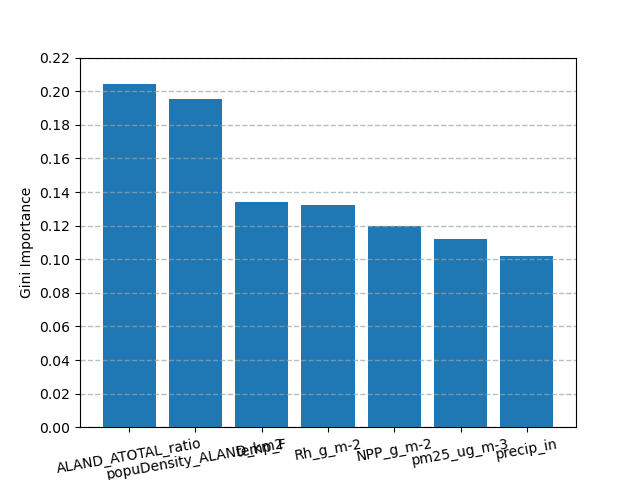

Source data for this figure (header and first rows):
name, importance
ALAND_ATOTAL_ratio, 0.2044
popuDensity_ALAND_km2, 0.1954
temp_F, 0.134
Rh_g_m-2, 0.1325
NPP_g_m-2, 0.1196
pm25_ug_m-3, 0.1121
precip_in, 0.1021
